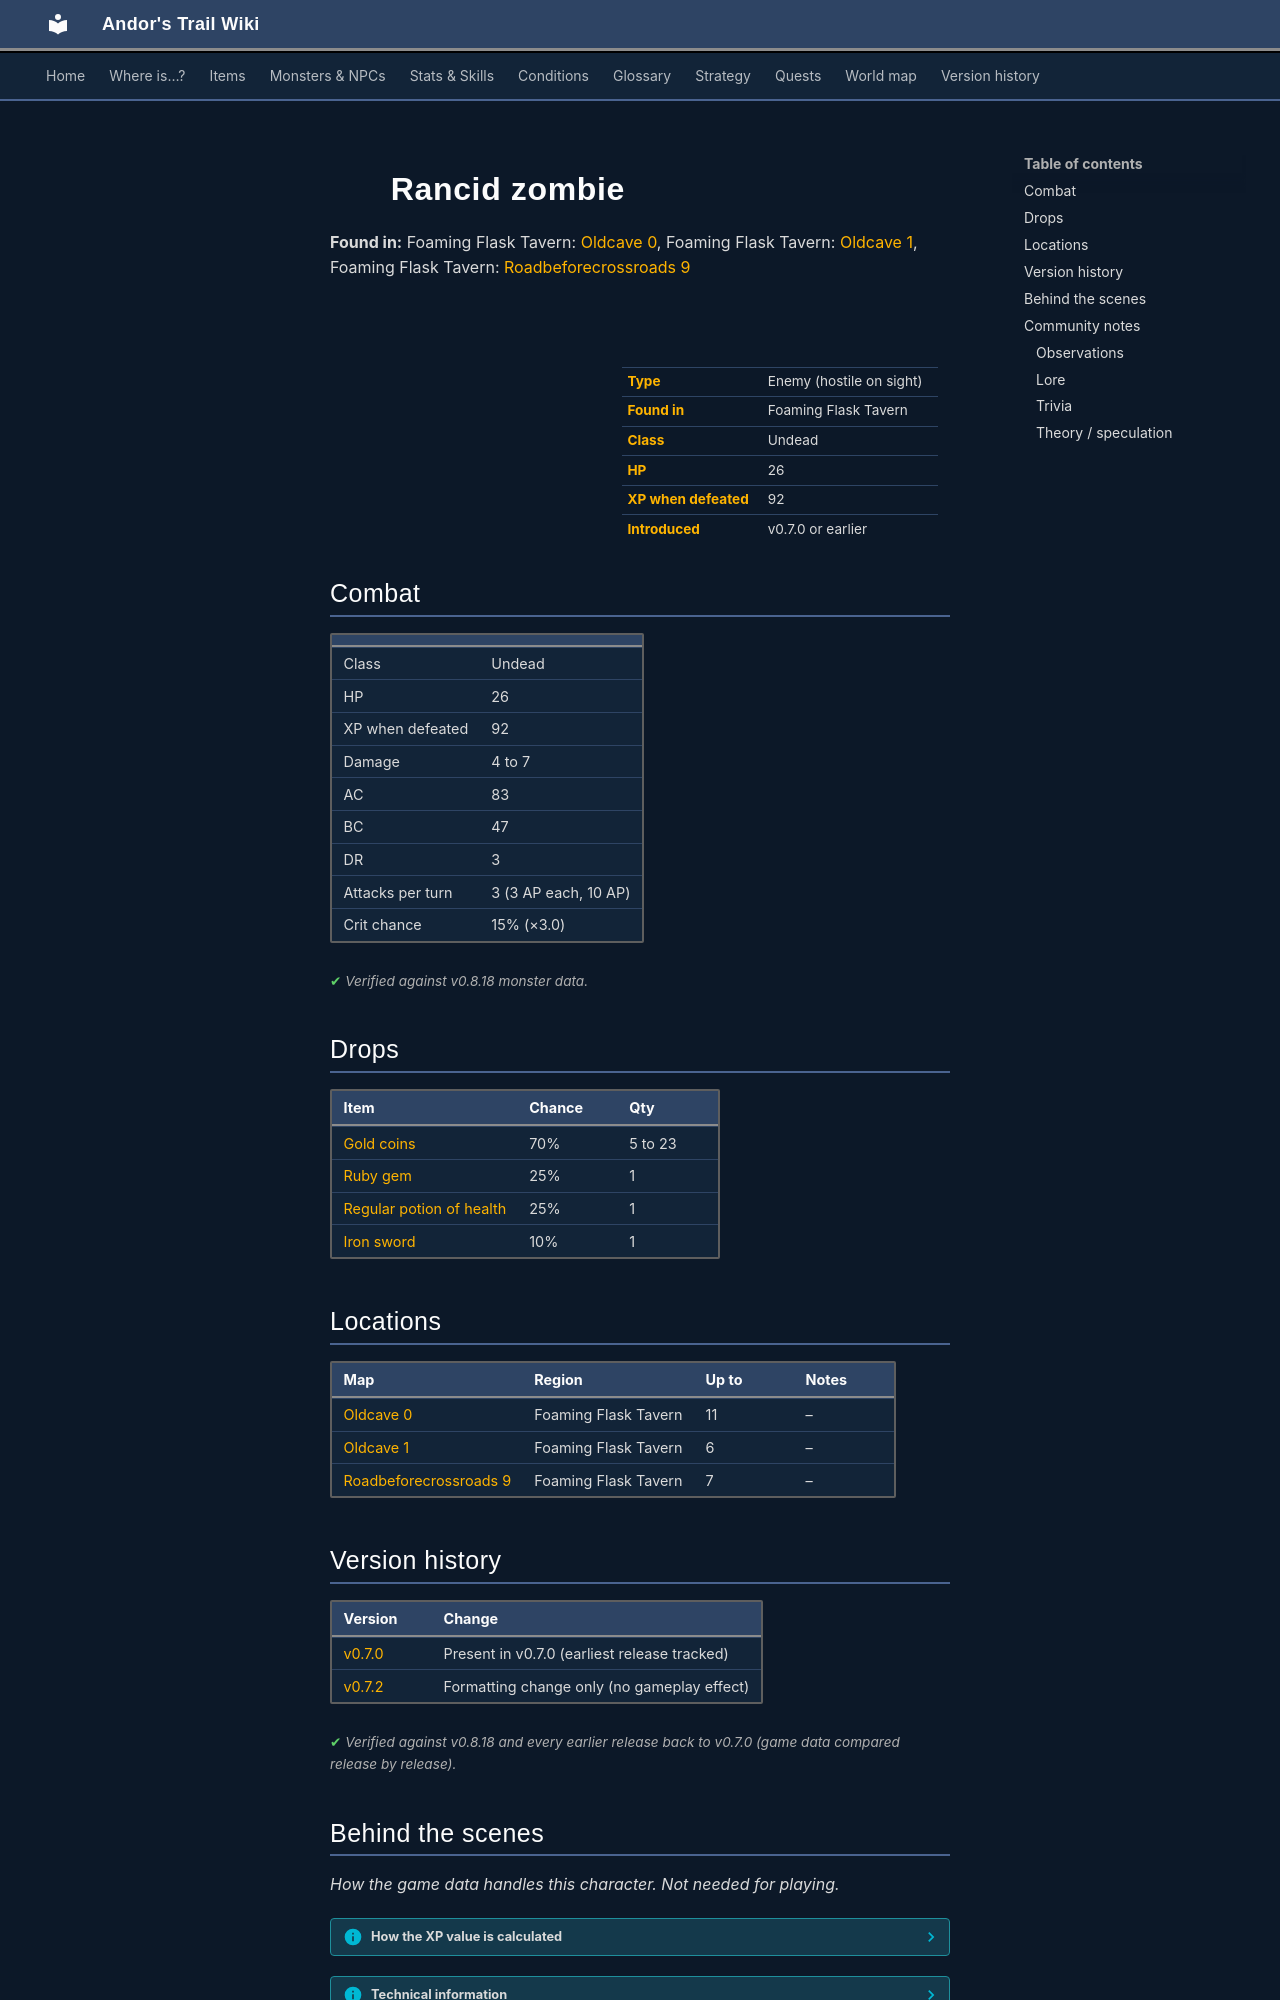

repository: asdfghjkl628/Andor-s-Trail-Wikiiii · page: monsters/zombie1/index.html · generator: mkdocs

---
description: "Rancid zombie is an enemy in Andor's Trail (undead) with 26 HP, worth 92 XP, found in Foaming Flask Tavern. Drops: Gold coins, Ruby gem, Regular potion of health, Iron sword."
---

# ![](../assets/icons/monsters/monsters_tometik8_25.png){ .sprite } Rancid zombie

**Found in:** Foaming Flask Tavern: [Oldcave 0](../maps/oldcave0.md), Foaming Flask Tavern: [Oldcave 1](../maps/oldcave1.md), Foaming Flask Tavern: [Roadbeforecrossroads 9](../maps/roadbeforecrossroads9.md)

<div class="infobox" markdown>

<p class="ib-img"><img class="sprite" src="../../assets/icons/monsters/monsters_tometik8_25.png" alt=""></p>

| | |
|---|---|
| **Type** | Enemy (hostile on sight) |
| **Found in** | Foaming Flask Tavern |
| **Class** | Undead |
| **HP** | 26 |
| **XP when defeated** | 92 |
| **Introduced** | v0.7.0 or earlier |

</div>

## Combat

| | |
|---|---|
| Class | Undead |
| HP | 26 |
| XP when defeated | 92 |
| Damage | 4 to 7 |
| AC | 83 |
| BC | 47 |
| DR | 3 |
| Attacks per turn | 3 (3 AP each, 10 AP) |
| Crit chance | 15% (×3.0) |


<p class="verified">Verified against v0.8.18 monster data.</p>

## Drops

| Item | Chance | Qty |
|---|---|---|
| [Gold coins](../items/gold.md) | 70% | 5 to 23 |
| [Ruby gem](../items/gem2.md) | 25% | 1 |
| [Regular potion of health](../items/health.md) | 25% | 1 |
| [Iron sword](../items/ironsword1.md) | 10% | 1 |

## Locations

| Map | Region | Up to | Notes |
|---|---|---|---|
| [Oldcave 0](../maps/oldcave0.md) | Foaming Flask Tavern | 11 | – |
| [Oldcave 1](../maps/oldcave1.md) | Foaming Flask Tavern | 6 | – |
| [Roadbeforecrossroads 9](../maps/roadbeforecrossroads9.md) | Foaming Flask Tavern | 7 | – |


## Version history

| Version | Change |
|---|---|
| [v0.7.0](../versions/0.7.0.md) | Present in v0.7.0 (earliest release tracked) |
| [v0.7.2](../versions/0.7.2.md) | Formatting change only (no gameplay effect) |

<p class="verified">Verified against v0.8.18 and every earlier release back to v0.7.0 (game data compared release by release).</p>


## Behind the scenes

*How the game data handles this character. Not needed for playing.*

??? info "How the XP value is calculated"

    The game computes each enemy's experience value when it loads the data (`MonsterTypeParser.java`):

    XP = ⌈(attacks per turn × attack chance × average damage × (1 + critical skill × critical multiplier) × 3 + HP × (1 + block chance) + 9 × damage resistance) × 0.7⌉

    Percentages are used as fractions (e.g. 60% = 0.6). Enemies whose attacks inflict a condition are worth 50 XP more. The More Exp skill adds a percentage on top.

??? info "Technical information"

    | | |
    |---|---|
    | Entry ID | `zombie1` |
    | Type (wiki) | Enemy |
    | Spawn group | `zombie2` |
    | Loot table | `undead1` |
    | Conversation | – |
    | Faction | – |
    | Movement | – |
    | Icon | `monsters_tometik8:25` |
    | Defined in | `res/raw/monsterlist_v070_oldcave.json` |

    Raw data:

    ```json
    {
     "id": "zombie1",
     "name": "Rancid zombie",
     "iconID": "monsters_tometik8:25",
     "maxHP": 26,
     "moveCost": 5,
     "monsterClass": "undead",
     "attackDamage": {
      "min": 4,
      "max": 7
     },
     "spawnGroup": "zombie2",
     "droplistID": "undead1",
     "attackCost": 3,
     "attackChance": 83,
     "criticalSkill": 20,
     "criticalMultiplier": 3.0,
     "blockChance": 47,
     "damageResistance": 3
    }
    ```


## Community notes

<small>Written by players, not generated from game data. **Observations**: what players notice in-game · **Lore**: the in-world story · **Trivia**: real-world facts, references, development history · **Theory / speculation**: unconfirmed ideas; may just be unfinished content</small>

### Observations

*No notes yet. Contributions are welcome: [add a note](https://github.com/asdfghjkl628/Andor-s-Trail-Wikiiii/new/main/notes/monsters?filename=zombie1.md&value=%23%23%20Observations%0A%0A%3C%21--%20what%20players%20notice%20in-game%20--%3E%0A%0A%23%23%20Lore%0A%0A%3C%21--%20the%20in-world%20story%20--%3E%0A%0A%23%23%20Trivia%0A%0A%3C%21--%20real-world%20facts%2C%20references%2C%20development%20history%20--%3E%0A%0A%23%23%20Theory%20/%20speculation%0A%0A%3C%21--%20unconfirmed%20ideas%3B%20may%20just%20be%20unfinished%20content%20--%3E%0A).*
